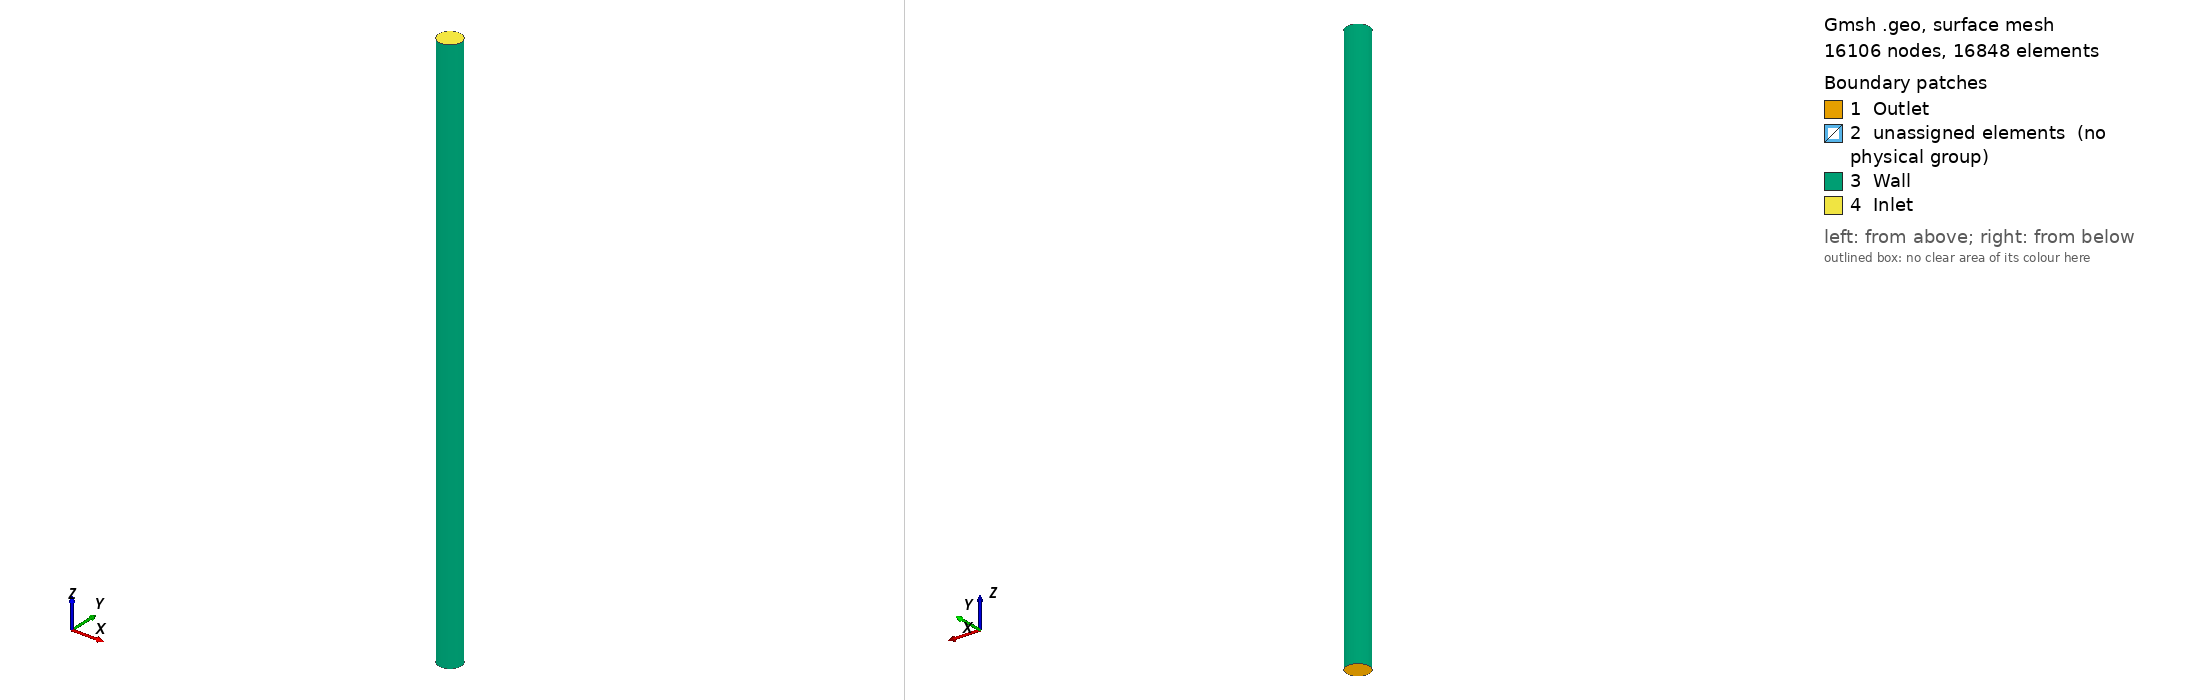

Gmsh geometry script, surface-meshed: 16106 nodes, 16848 surface elements. Boundary patches (legend numbers): 1 Outlet, 2 unassigned elements (no physical group), 3 Wall, 4 Inlet. Left view from above one corner, right view from below the opposite corner. Legend entries are the model's physical surfaces; 'unassigned elements' are surfaces in no physical group. The drawing asked Gmsh for element sizes between 1% and 20% of the model's largest extent; the script's own settings can give other sizes.

=== Cylinder2DArtery.geo (drawn) ===
Point(1) = {0, 0, 0, 1.0};
Point(2) = {0.015, 0, 0, 1.0};
Point(3) = {0, 0.015, 0, 1.0};
Point(4) = {-0.015, 0, 0, 1.0};
Point(5) = {0, -0.015, 0, 1.0};

Circle(1) = {2, 1, 3};
Circle(2) = {3, 1, 4};
Circle(3) = {4, 1, 5};
Circle(4) = {5, 1, 2};

Line(5) = {1, 2};
Line(6) = {1, 3};
Line(7) = {1, 4};
Line(8) = {1, 5};



Transfinite Line {1} = 10 Using Progression 1;
Transfinite Line {2} = 10 Using Progression 1;
Transfinite Line {3} = 10 Using Progression 1;
Transfinite Line {4} = 10 Using Progression 1;


Transfinite Line {5} = 10 Using Progression 1;
Transfinite Line {6} = 10 Using Progression 1;
Transfinite Line {7} = 10 Using Progression 1;
Transfinite Line {8} = 10 Using Progression 1;

Line Loop(9) = {5, 1, -6};
Plane Surface(10) = {9};
Line Loop(11) = {6, 2, -7};
Plane Surface(12) = {11};
Line Loop(13) = {7, 3, -8};
Plane Surface(14) = {13};
Line Loop(15) = {8, 4, -5};
Plane Surface(16) = {15};


Transfinite Surface {10};
Transfinite Surface {12};
Transfinite Surface {14};
Transfinite Surface {16};


Recombine Surface {10};
Recombine Surface {12};
Recombine Surface {14};
Recombine Surface {16};



Extrude {0, 0, 0.75} {
  Surface{10};
  Layers{225};
Recombine;
}
Extrude {0, 0, 0.75} {
  Surface{12};
  Layers{225};
Recombine;
}
Extrude {0, 0, 0.75} {
  Surface{14};
  Layers{225};
Recombine;
}
Extrude {0, 0, 0.75} {
  Surface{16};
  Layers{225};
Recombine;
}
Physical Surface("Inlet") = {33, 50, 67, 84};

Physical Surface("Outlet") = {14, 12, 10, 16};

Physical Surface("Wall") = {62, 45, 28, 79};

Physical Volume("Fluid") = {3, 2, 1, 4};
